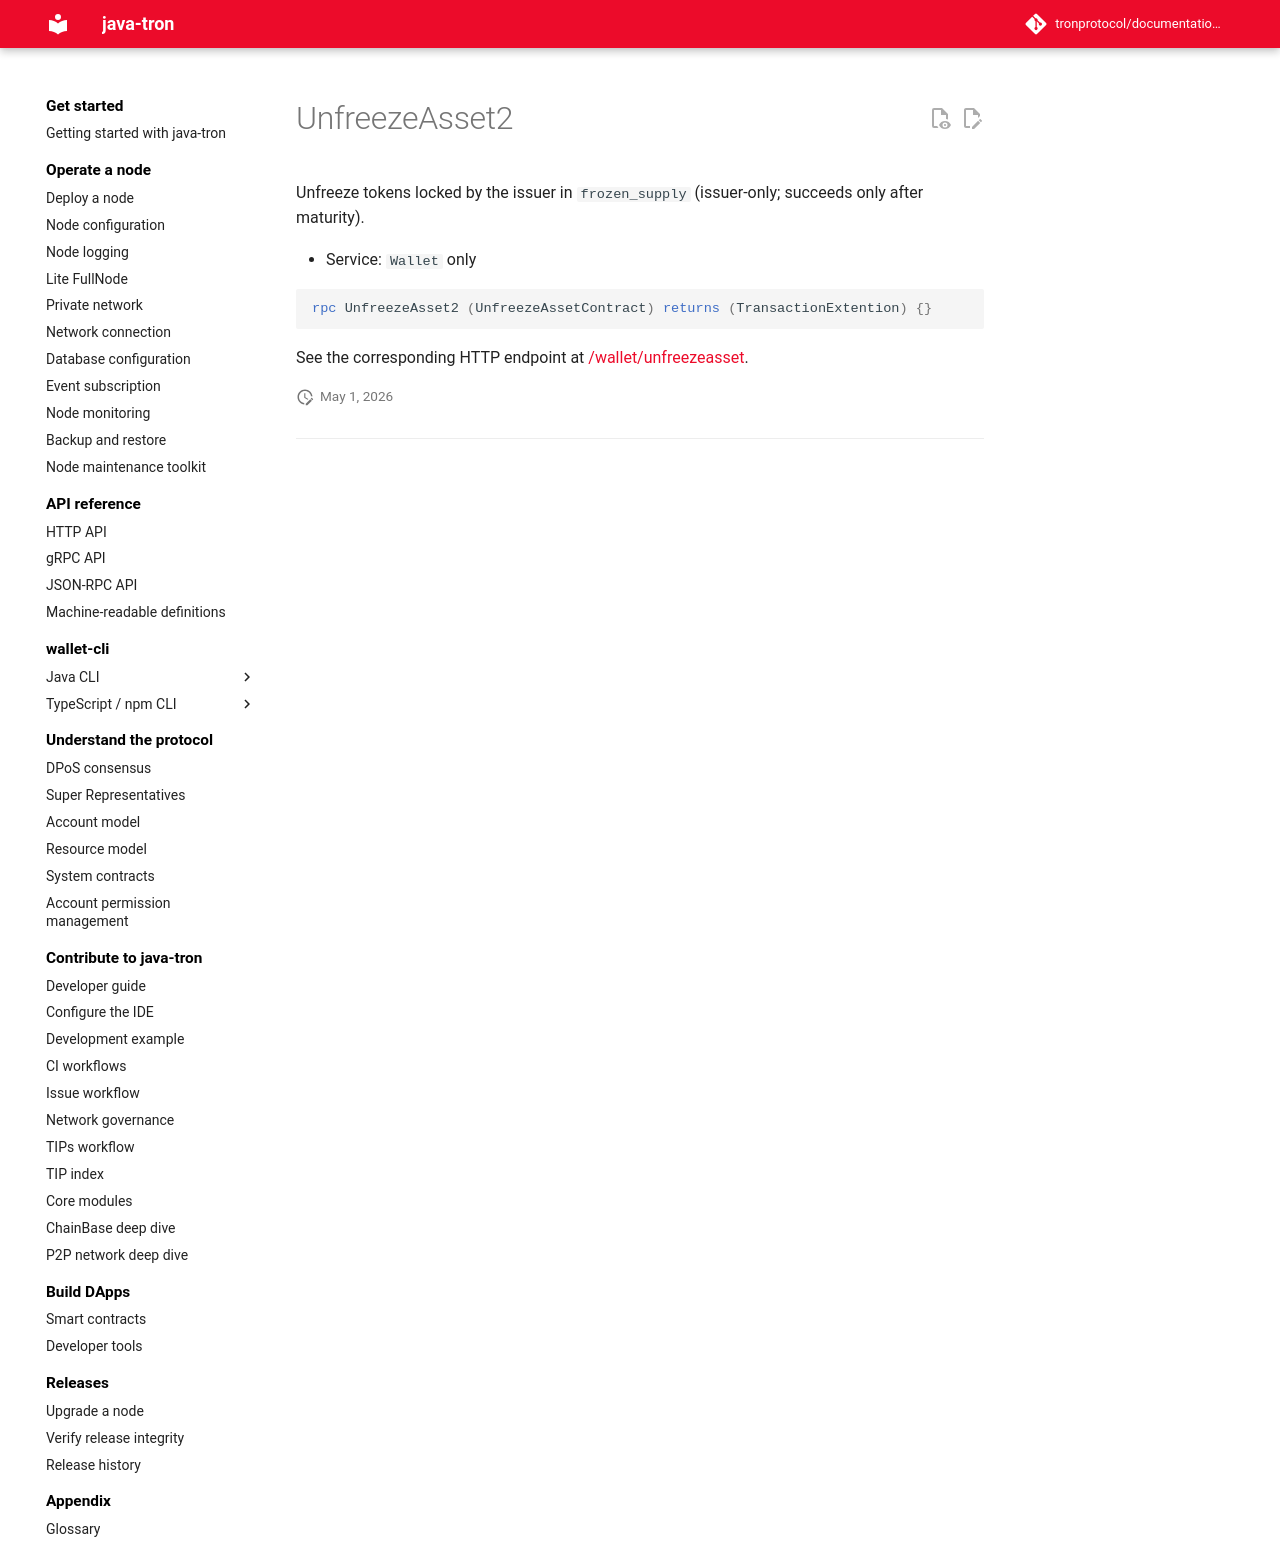

repository: tronprotocol/documentation-en · page: api/rpc/asset/UnfreezeAsset2/index.html · generator: mkdocs

# UnfreezeAsset2

Unfreeze tokens locked by the issuer in `frozen_supply` (issuer-only; succeeds only after maturity).

- Service: `Wallet` only

```protobuf
rpc UnfreezeAsset2 (UnfreezeAssetContract) returns (TransactionExtention) {}
```

See the corresponding HTTP endpoint at [/wallet/unfreezeasset](../../http/asset/unfreezeasset.md).
